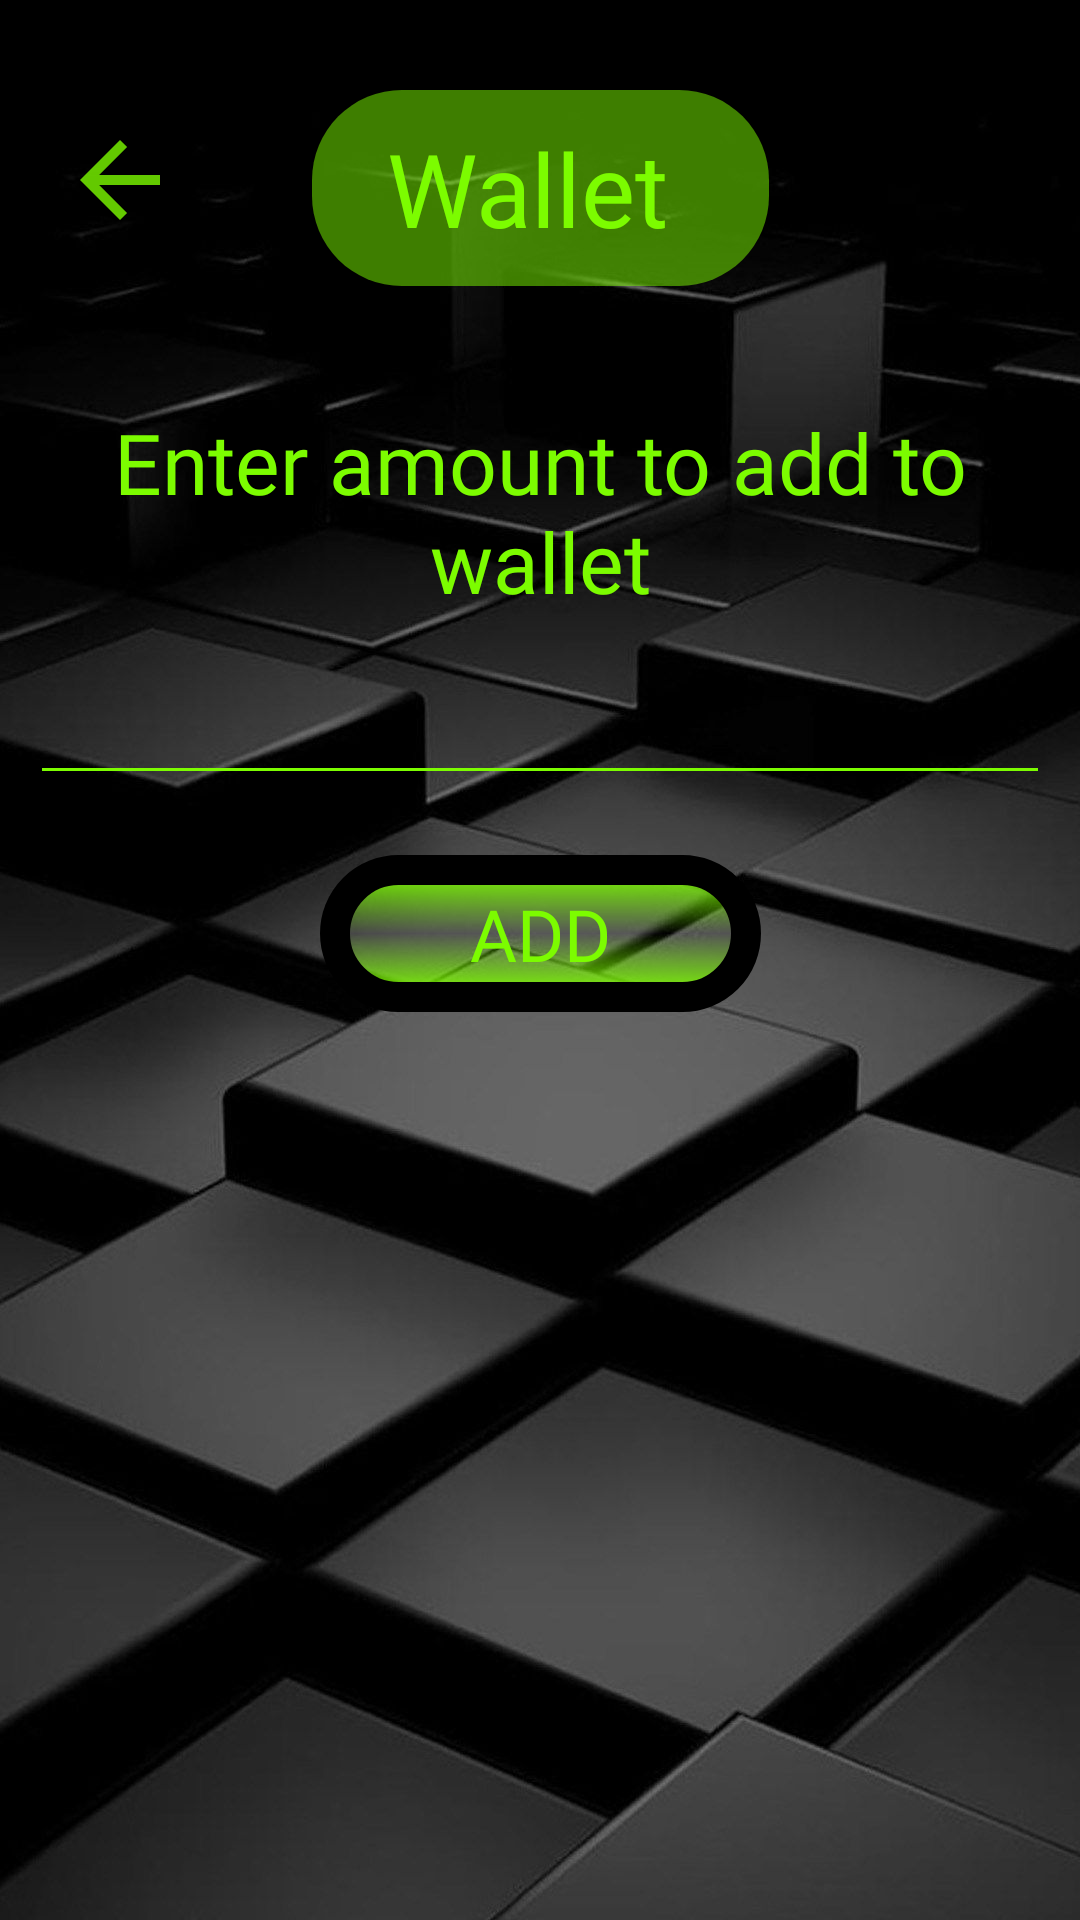

Reconstruct the res/layout file that produces this screen, plus the resources it refers to.
<!-- AndroidManifest.xml: application theme AppTheme -->
<!-- res/layout/activity_wallet.xml -->
<?xml version="1.0" encoding="utf-8"?>
<android.support.constraint.ConstraintLayout xmlns:android="http://schemas.android.com/apk/res/android"
    xmlns:app="http://schemas.android.com/apk/res-auto"
    xmlns:tools="http://schemas.android.com/tools"
    android:layout_width="match_parent"
    android:layout_height="match_parent"
    tools:context=".Wallet"
    android:background="@drawable/tron">

    <ImageView
        android:id="@+id/iv_back"
        android:layout_width="40dp"
        android:layout_height="40dp"
        android:layout_marginStart="20dp"
        android:layout_marginLeft="20dp"
        android:layout_marginTop="40dp"
        android:contentDescription="back_button"
        android:onClick="back_clicked"
        app:layout_constraintStart_toStartOf="parent"
        app:layout_constraintTop_toTopOf="parent"
        app:srcCompat="@drawable/left_arrow" />

    <TextView
        android:id="@+id/tv_label"
        android:layout_width="wrap_content"
        android:layout_height="wrap_content"
        android:layout_marginEnd="30dp"
        android:layout_marginLeft="30dp"
        android:layout_marginRight="30dp"
        android:layout_marginStart="30dp"
        android:layout_marginTop="30dp"
        android:fontFamily="@font/sarpanch"
        android:background="@drawable/translucent_back"
        android:gravity="center"
        android:paddingHorizontal="25dp"
        android:paddingVertical="10dp"
        android:text="Wallet "
        android:textColor="#7CFC00"
        android:textSize="34dp"
        app:layout_constraintEnd_toEndOf="parent"
        app:layout_constraintStart_toStartOf="parent"
        app:layout_constraintTop_toTopOf="parent" />

    <TextView
        android:id="@+id/tv_wallet"
        android:layout_width="match_parent"
        android:layout_height="wrap_content"
        android:layout_marginStart="10dp"
        android:layout_marginLeft="10dp"
        android:layout_marginTop="40dp"
        android:layout_marginEnd="10dp"
        android:layout_marginRight="10dp"
        android:fontFamily="@font/sarpanch"
        android:gravity="center"
        android:text="Enter amount to add to wallet"
        android:textColor="#7CFC00"
        android:textSize="28dp"
        app:layout_constraintEnd_toEndOf="parent"
        app:layout_constraintStart_toStartOf="parent"
        app:layout_constraintTop_toBottomOf="@id/tv_label" />

    <EditText
        android:id="@+id/ed_wallet"
        android:layout_width="match_parent"
        android:layout_height="wrap_content"
        android:layout_marginStart="10dp"
        android:layout_marginLeft="10dp"
        android:layout_marginTop="10dp"
        android:layout_marginEnd="10dp"
        android:layout_marginRight="10dp"
        android:backgroundTint="#7CFC00"
        android:ems="10"
        android:fontFamily="@font/sarpanch"
        android:gravity="center"
        android:inputType="number"
        android:textColor="#7CFC00"
        android:textSize="24dp"
        app:layout_constraintEnd_toEndOf="parent"
        app:layout_constraintStart_toStartOf="parent"
        app:layout_constraintTop_toBottomOf="@+id/tv_wallet" />

    <TextView
        android:id="@+id/tv_add"
        android:layout_width="wrap_content"
        android:layout_height="wrap_content"
        android:layout_marginTop="20dp"
        android:background="@drawable/tx_login"
        android:fontFamily="@font/sarpanch"
        android:gravity="center"
        android:paddingHorizontal="50dp"
        android:paddingVertical="10dp"
        android:text="ADD"
        android:onClick="add_clicked"
        android:textColor="#7CFC00"
        android:textSize="24dp"
        app:layout_constraintEnd_toEndOf="parent"
        app:layout_constraintStart_toStartOf="parent"
        app:layout_constraintTop_toBottomOf="@+id/ed_wallet" />



</android.support.constraint.ConstraintLayout>
<!-- resources referenced by this layout -->
<resources>
  <!-- drawable left_arrow: png bitmap (drawable, 49423 bytes) -->
  <!-- drawable translucent_back (drawable) -->
  <?xml version="1.0" encoding="utf-8"?>
  <shape xmlns:android="http://schemas.android.com/apk/res/android">
      <gradient
          android:startColor="#807CFC00"
          android:endColor="#807CFC00"
          android:angle="270"
  
          />
  
      <corners
          android:radius="30dp"
          />
  
  
  </shape>
  <!-- drawable tron: jpg bitmap (drawable, 75188 bytes) -->
  <!-- drawable tx_login (drawable) -->
  <?xml version="1.0" encoding="utf-8"?>
  <shape xmlns:android="http://schemas.android.com/apk/res/android">
      <gradient
          android:startColor="#7CFC00"
          android:centerColor="@android:color/transparent"
          android:endColor="#7CFC00"
          android:angle="270"
  
          />
  
      <corners
          android:radius="30dp"
          />
  
      <stroke
          android:width="10dp"
          android:color="#000000"
          />
  
  </shape>
  <style name="AppTheme" parent="Theme.AppCompat.NoActionBar">
          
          <item name="colorPrimary">@android:color/transparent</item>
          <item name="colorPrimaryDark">@color/colorPrimaryDark</item>
          <item name="colorAccent">#807CFC00</item>
          <item name="android:navigationBarColor">#000000</item>
      </style>
  <color name="colorPrimaryDark">#000000</color>
</resources>
